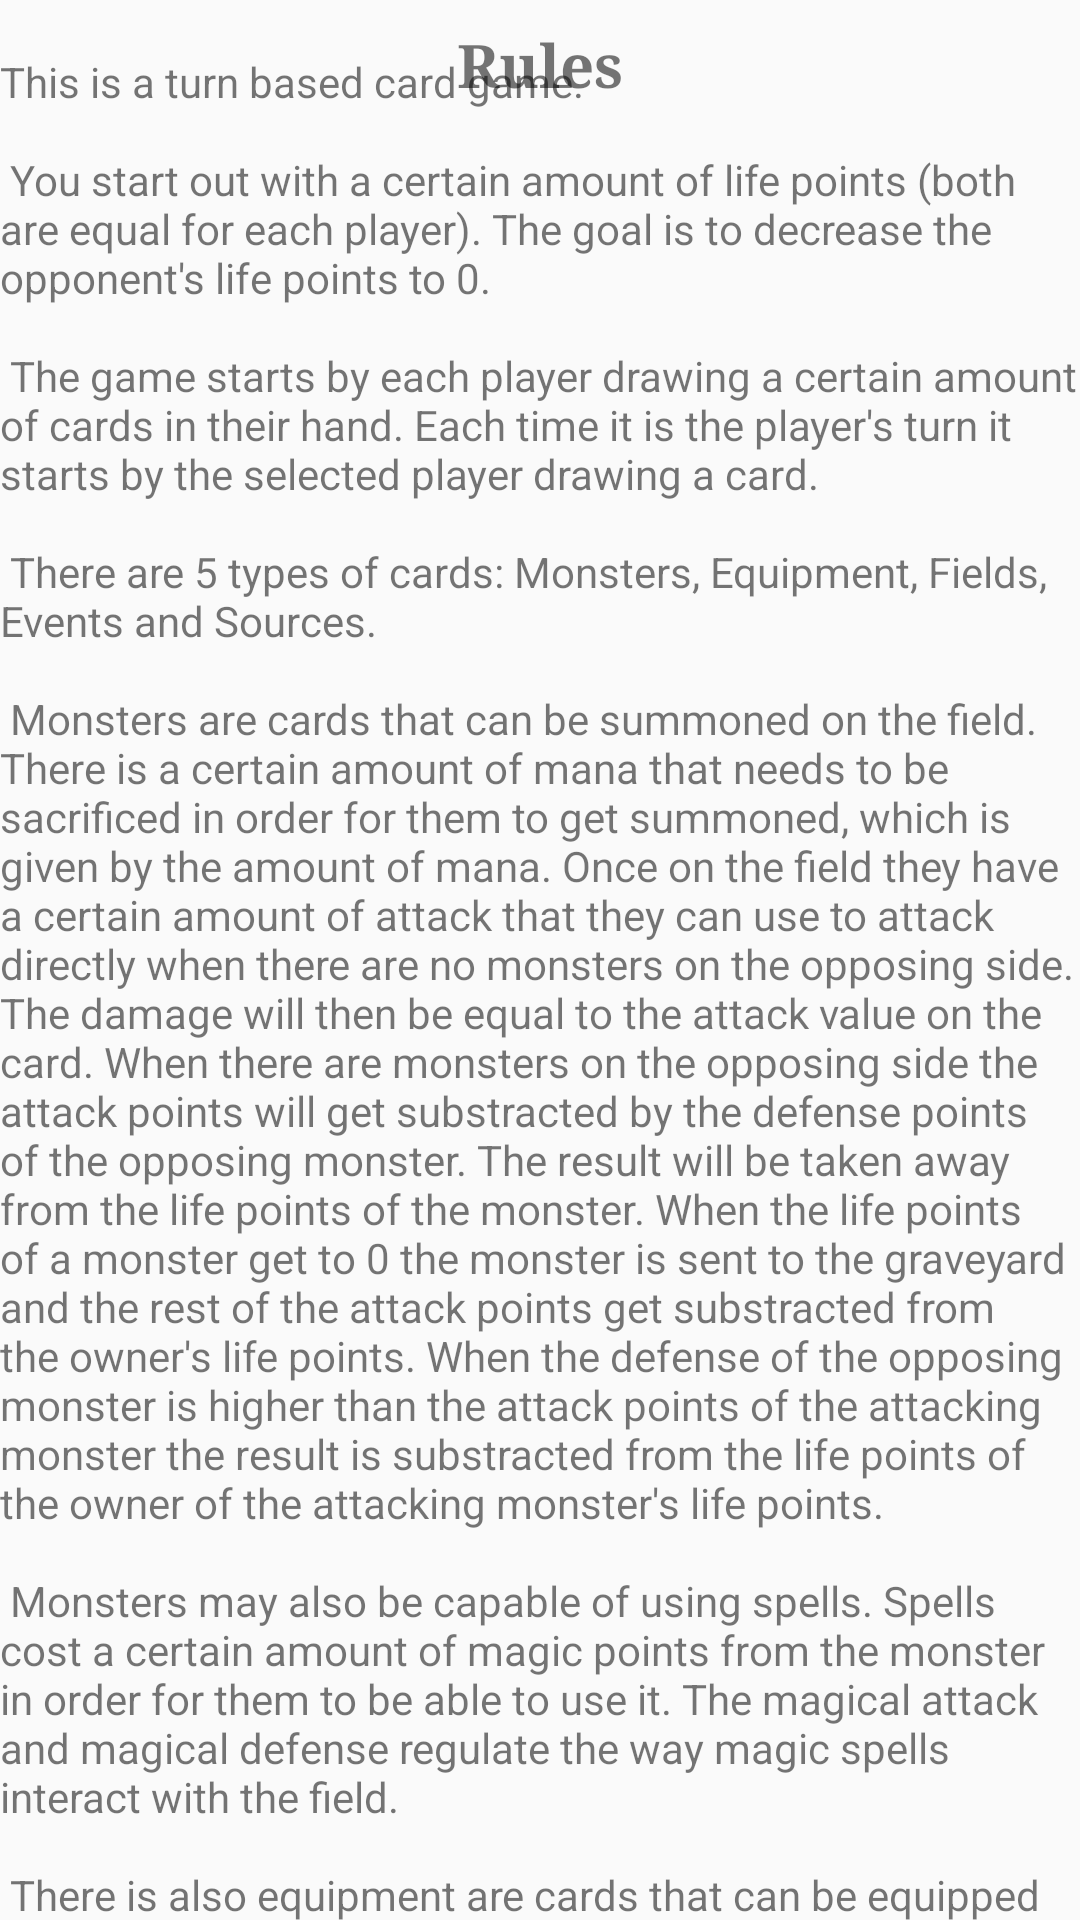

Reconstruct the res/layout file that produces this screen, plus the resources it refers to.
<!-- AndroidManifest.xml: application theme AppTheme -->
<!-- res/layout/fragment_rules.xml -->
<?xml version="1.0" encoding="utf-8"?>
<androidx.constraintlayout.widget.ConstraintLayout xmlns:android="http://schemas.android.com/apk/res/android"
    xmlns:app="http://schemas.android.com/apk/res-auto"
    xmlns:tools="http://schemas.android.com/tools"
    android:id="@+id/frameLayout2"
    android:layout_width="match_parent"
    android:layout_height="match_parent"
    tools:context=".rules.RulesFragment">

    <TextView
        android:id="@+id/ruletitle"
        android:layout_width="wrap_content"
        android:layout_height="wrap_content"
        android:layout_marginTop="8dp"
        android:text="@string/ruletitle"
        android:textSize="20sp"
        android:textStyle="bold"
        app:fontFamily="serif"
        app:layout_constraintEnd_toEndOf="parent"
        app:layout_constraintStart_toStartOf="parent"
        app:layout_constraintTop_toTopOf="parent" />

    <TextView
        android:id="@+id/ruletext"
        android:layout_width="wrap_content"
        android:layout_height="wrap_content"
        android:layout_marginStart="8dp"
        android:layout_marginLeft="8dp"
        android:layout_marginEnd="8dp"
        android:layout_marginRight="8dp"
        android:text="@string/rules"
        app:fontFamily="@font/roboto_thin"
        app:layout_constraintBottom_toBottomOf="parent"
        app:layout_constraintEnd_toEndOf="parent"
        app:layout_constraintHorizontal_bias="0.511"
        app:layout_constraintStart_toStartOf="parent"
        app:layout_constraintTop_toBottomOf="@+id/ruletitle" />
</androidx.constraintlayout.widget.ConstraintLayout>
<!-- resources referenced by this layout -->
<resources>
  <string name="rules">
          This is a turn based card game. \n \n
          You start out with a certain amount of life points (both are equal for each player). The goal is to decrease the opponent\'s life points to 0. \n \n
          The game starts by each player drawing a certain amount of cards in their hand. Each time it is the player\'s turn it starts by the selected player drawing a card. \n \n
          There are 5 types of cards: Monsters, Equipment, Fields, Events and Sources. \n \n
          Monsters are cards that can be summoned on the field. There is a certain amount of mana that needs to be sacrificed in order for them to get summoned, which is given by the amount of mana. Once on the field they have a certain amount of attack that they can use to attack directly when there are no monsters on the opposing side. The damage will then be equal to the attack value on the card. When there are monsters on the opposing side the attack points will get substracted by the defense points of the opposing monster. The result will be taken away from the life points of the monster. When the life points of a monster get to 0 the monster is sent to the graveyard and the rest of the attack points get substracted from the owner\'s life points. When the defense of the opposing monster is higher than the attack points of the attacking monster the result is substracted from the life points of the owner of the attacking monster\'s life points. \n \n
          Monsters may also be capable of using spells. Spells cost a certain amount of magic points from the monster in order for them to be able to use it. The magical attack and magical defense regulate the way magic spells interact with the field. \n \n
          There is also equipment are cards that can be equipped on a monster. Once equipped they can manipulate the stats of the monster or allow the monster to use more spells. \n \n
          Fields are cards that influence the field on which is played. The effects of a field can be used by you, but also by your opponent. \n \n
          Sources are cards that also activate on the field. However, unlike fields, only you are allowed to use the effect of a source. \n \n
          Events are cards that activate an effect and get discarded after that effect has been used on the field.
      </string>
  <string name="ruletitle">Rules</string>
  <style name="AppTheme" parent="Theme.AppCompat.Light.DarkActionBar">
          
          <item name="colorPrimary">@color/colorPrimary</item>
          <item name="colorPrimaryDark">@color/colorPrimaryDark</item>
          <item name="colorAccent">@color/colorAccent</item>
      </style>
  <color name="colorPrimary">#008577</color>
  <color name="colorPrimaryDark">#00574B</color>
  <color name="colorAccent">#D81B60</color>
</resources>
